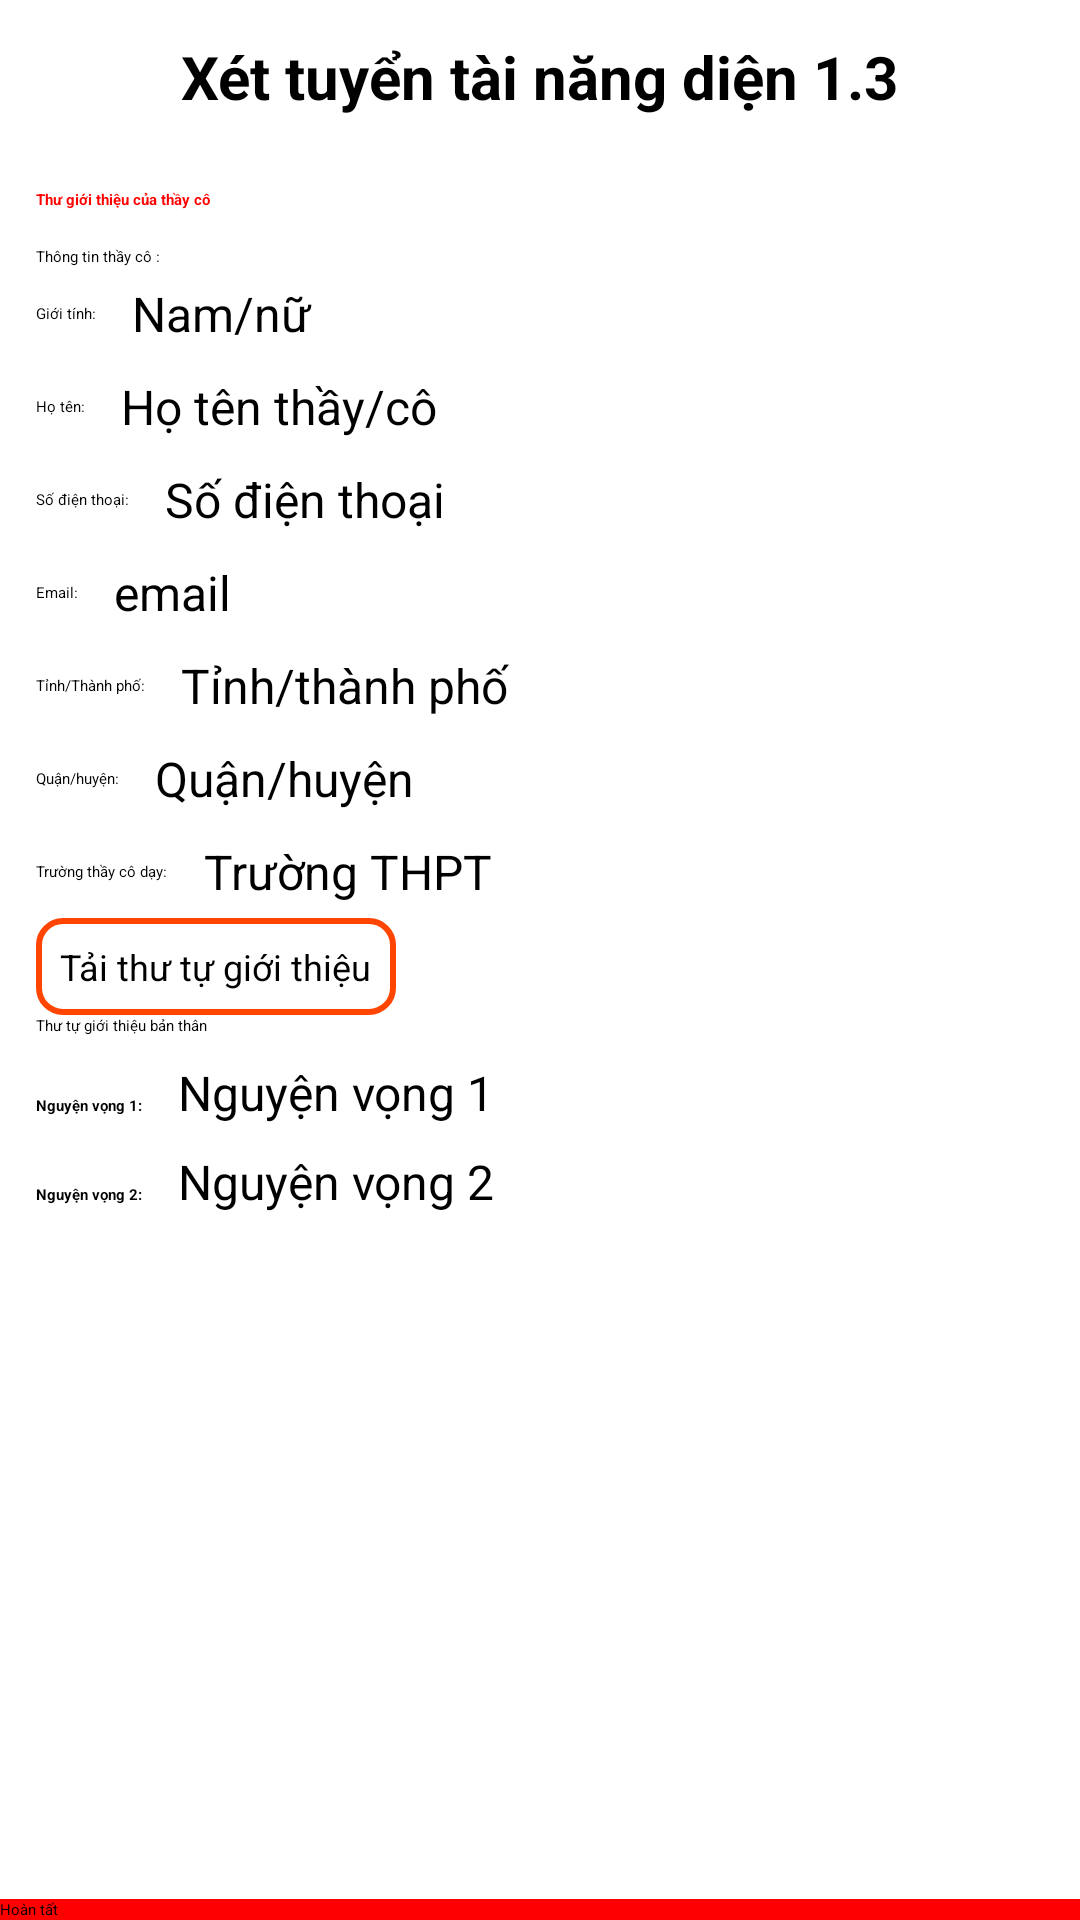

Here is an Android app screen rendered from its layout file. Give the layout XML and the strings, colors and styles it references.
<!-- AndroidManifest.xml: activity theme Theme.TestBackend -->
<!-- res/layout/activity_admission_info3.xml -->
<?xml version="1.0" encoding="utf-8"?>
<LinearLayout xmlns:android="http://schemas.android.com/apk/res/android"
    xmlns:app="http://schemas.android.com/apk/res-auto"
    xmlns:tools="http://schemas.android.com/tools"
    android:id="@+id/main"
    android:layout_width="match_parent"
    android:layout_height="match_parent"
    android:orientation="vertical"
    tools:context=".ui.activity.AdmissionInfo3Activity">
    <TextView
        android:layout_width="wrap_content"
        android:layout_height="wrap_content"
        android:layout_gravity="center"
        android:text="Xét tuyển tài năng diện 1.3"
        android:textSize="20sp"
        android:layout_margin="12dp"
        android:textStyle="bold"
        android:textColor="@color/black"/>
    <TextView
        android:layout_width="wrap_content"
        android:layout_height="wrap_content"
        android:text="Thư giới thiệu của thầy cô"
        android:layout_margin="12dp"
        android:layout_marginTop="24dp"
        android:textStyle="bold"
        android:textColor="@color/red"/>
    <LinearLayout
        android:layout_width="match_parent"
        android:layout_height="0dp"
        android:layout_weight="1"
        android:orientation="vertical">
        <TextView
            android:layout_width="wrap_content"
            android:layout_height="wrap_content"
            android:text="Thông tin thầy cô :"
            android:layout_marginStart="12dp"
            android:textColor="@color/black"/>
        <LinearLayout
            android:layout_width="match_parent"
            android:layout_height="wrap_content"
            android:gravity="center_vertical"
            android:orientation="horizontal">
            <TextView
                android:layout_width="wrap_content"
                android:layout_height="wrap_content"
                android:text="Giới tính:"
                android:textColor="@color/black"
                android:layout_margin="12dp"/>
            <EditText
                android:layout_width="160dp"
                android:layout_height="wrap_content"
                android:hint="Nam/nữ"
                android:textSize="16sp"
                android:id="@+id/edGenderTeacher"/>
        </LinearLayout>
        <LinearLayout
            android:layout_width="match_parent"
            android:layout_height="wrap_content"
            android:gravity="center_vertical"
            android:orientation="horizontal">
            <TextView
                android:layout_width="wrap_content"
                android:layout_height="wrap_content"
                android:text="Họ tên:"
                android:textColor="@color/black"
                android:layout_margin="12dp"/>
            <EditText
                android:layout_width="160dp"
                android:layout_height="wrap_content"
                android:hint="Họ tên thầy/cô"
                android:textSize="16sp"
                android:id="@+id/edNameTeacher"/>
        </LinearLayout>
        <LinearLayout
            android:layout_width="match_parent"
            android:layout_height="wrap_content"
            android:gravity="center_vertical"
            android:orientation="horizontal">
            <TextView
                android:layout_width="wrap_content"
                android:layout_height="wrap_content"
                android:text="Số điện thoại:"
                android:textColor="@color/black"
                android:layout_margin="12dp"/>
            <EditText
                android:layout_width="160dp"
                android:layout_height="wrap_content"
                android:hint="Số điện thoại"
                android:textSize="16sp"
                android:id="@+id/edNumberPhone"/>
        </LinearLayout>
        <LinearLayout
            android:layout_width="match_parent"
            android:layout_height="wrap_content"
            android:gravity="center_vertical"
            android:orientation="horizontal">
            <TextView
                android:layout_width="wrap_content"
                android:layout_height="wrap_content"
                android:text="Email:"
                android:textColor="@color/black"
                android:layout_margin="12dp"/>
            <EditText
                android:layout_width="160dp"
                android:layout_height="wrap_content"
                android:hint="email"
                android:textSize="16sp"
                android:id="@+id/edEmailTeacher"/>
        </LinearLayout>
        <LinearLayout
            android:layout_width="match_parent"
            android:layout_height="wrap_content"
            android:gravity="center_vertical"
            android:orientation="horizontal">
            <TextView
                android:layout_width="wrap_content"
                android:layout_height="wrap_content"
                android:text="Tỉnh/Thành phố:"
                android:textColor="@color/black"
                android:layout_margin="12dp"/>
            <EditText
                android:layout_width="160dp"
                android:layout_height="wrap_content"
                android:hint="Tỉnh/thành phố"
                android:textSize="16sp"
                android:id="@+id/edCityTeacher"/>
        </LinearLayout>
        <LinearLayout
            android:layout_width="match_parent"
            android:layout_height="wrap_content"
            android:gravity="center_vertical"
            android:orientation="horizontal">
            <TextView
                android:layout_width="wrap_content"
                android:layout_height="wrap_content"
                android:text="Quận/huyện:"
                android:textColor="@color/black"
                android:layout_margin="12dp"/>
            <EditText
                android:layout_width="160dp"
                android:layout_height="wrap_content"
                android:hint="Quận/huyện"
                android:textSize="16sp"
                android:id="@+id/edDistricTeacher"/>
        </LinearLayout>
        <LinearLayout
            android:layout_width="match_parent"
            android:layout_height="wrap_content"
            android:gravity="center_vertical"
            android:orientation="horizontal">
            <TextView
                android:layout_width="wrap_content"
                android:layout_height="wrap_content"
                android:text="Trường thầy cô dạy:"
                android:textColor="@color/black"
                android:layout_margin="12dp"/>
            <EditText
                android:layout_width="160dp"
                android:layout_height="wrap_content"
                android:hint="Trường THPT"
                android:textSize="16sp"
                android:id="@+id/edSchoolTeacher"/>
        </LinearLayout>
        <androidx.appcompat.widget.AppCompatButton
            android:layout_width="wrap_content"
            android:layout_height="wrap_content"
            android:text="Tải thư tự giới thiệu"
            android:background="@drawable/bg_btn2"
            android:textSize="12sp"
            android:padding="8dp"
            android:layout_marginStart="12dp"
            android:id="@+id/btnAddLetter"/>
        <TextView
            android:layout_width="wrap_content"
            android:layout_height="wrap_content"
            android:text="Thư tự giới thiệu bản thân"
            android:layout_marginStart="12dp"
            android:id="@+id/txtLetter"/>
        <LinearLayout
            android:layout_width="match_parent"
            android:layout_height="wrap_content"
            android:layout_marginTop="8dp"
            android:paddingStart="12dp"
            android:paddingEnd="12dp"
            android:orientation="horizontal">
            <TextView
                android:layout_width="wrap_content"
                android:layout_height="wrap_content"
                android:text="Nguyện vọng 1:"
                android:textStyle="bold"
                android:layout_marginEnd="12dp"
                android:textColor="@color/black"/>
            <EditText
                android:layout_width="0dp"
                android:layout_weight="1"
                android:layout_height="wrap_content"
                android:hint="Nguyện vọng 1"
                android:textSize="16sp"
                android:id="@+id/edPreference1"/>
        </LinearLayout>
        <LinearLayout
            android:layout_width="match_parent"
            android:layout_height="wrap_content"
            android:layout_marginTop="8dp"
            android:paddingStart="12dp"
            android:paddingEnd="12dp"
            android:orientation="horizontal">
            <TextView
                android:layout_width="wrap_content"
                android:layout_height="wrap_content"
                android:text="Nguyện vọng 2:"
                android:textStyle="bold"
                android:layout_marginEnd="12dp"
                android:textColor="@color/black"/>
            <EditText
                android:layout_width="0dp"
                android:layout_weight="1"
                android:layout_height="wrap_content"
                android:hint="Nguyện vọng 2"
                android:textSize="16sp"
                android:id="@+id/edPreference2"/>
        </LinearLayout>

    </LinearLayout>
    <androidx.appcompat.widget.AppCompatButton
        android:layout_width="match_parent"
        android:layout_height="wrap_content"
        android:text="Hoàn tất"
        android:id="@+id/btnNext"
        android:background="@color/red"/>

</LinearLayout>
<!-- resources referenced by this layout -->
<resources>
  <color name="black">#FF000000</color>
  <color name="red">#FF0000</color>
  <!-- drawable bg_btn2 (drawable) -->
  <?xml version="1.0" encoding="utf-8"?>
  <shape android:shape="rectangle" xmlns:android="http://schemas.android.com/apk/res/android">
      <solid android:color="@color/white"/>
      <corners android:radius="8dp"/>
      <stroke android:color="@color/red_orange"
          android:width="2dp" />
  
  </shape>
  <style name="Theme.TestBackend" parent="Base.Theme.TestBackend">
          
          <item name="android:navigationBarColor">@android:color/transparent</item>
          <item name="android:statusBarColor">@android:color/transparent</item>
          <item name="android:windowLightStatusBar">?attr/isLightTheme</item>
      </style>
  <color name="white">#FFFFFFFF</color>
  <color name="red_orange">#FF4500</color>
</resources>
